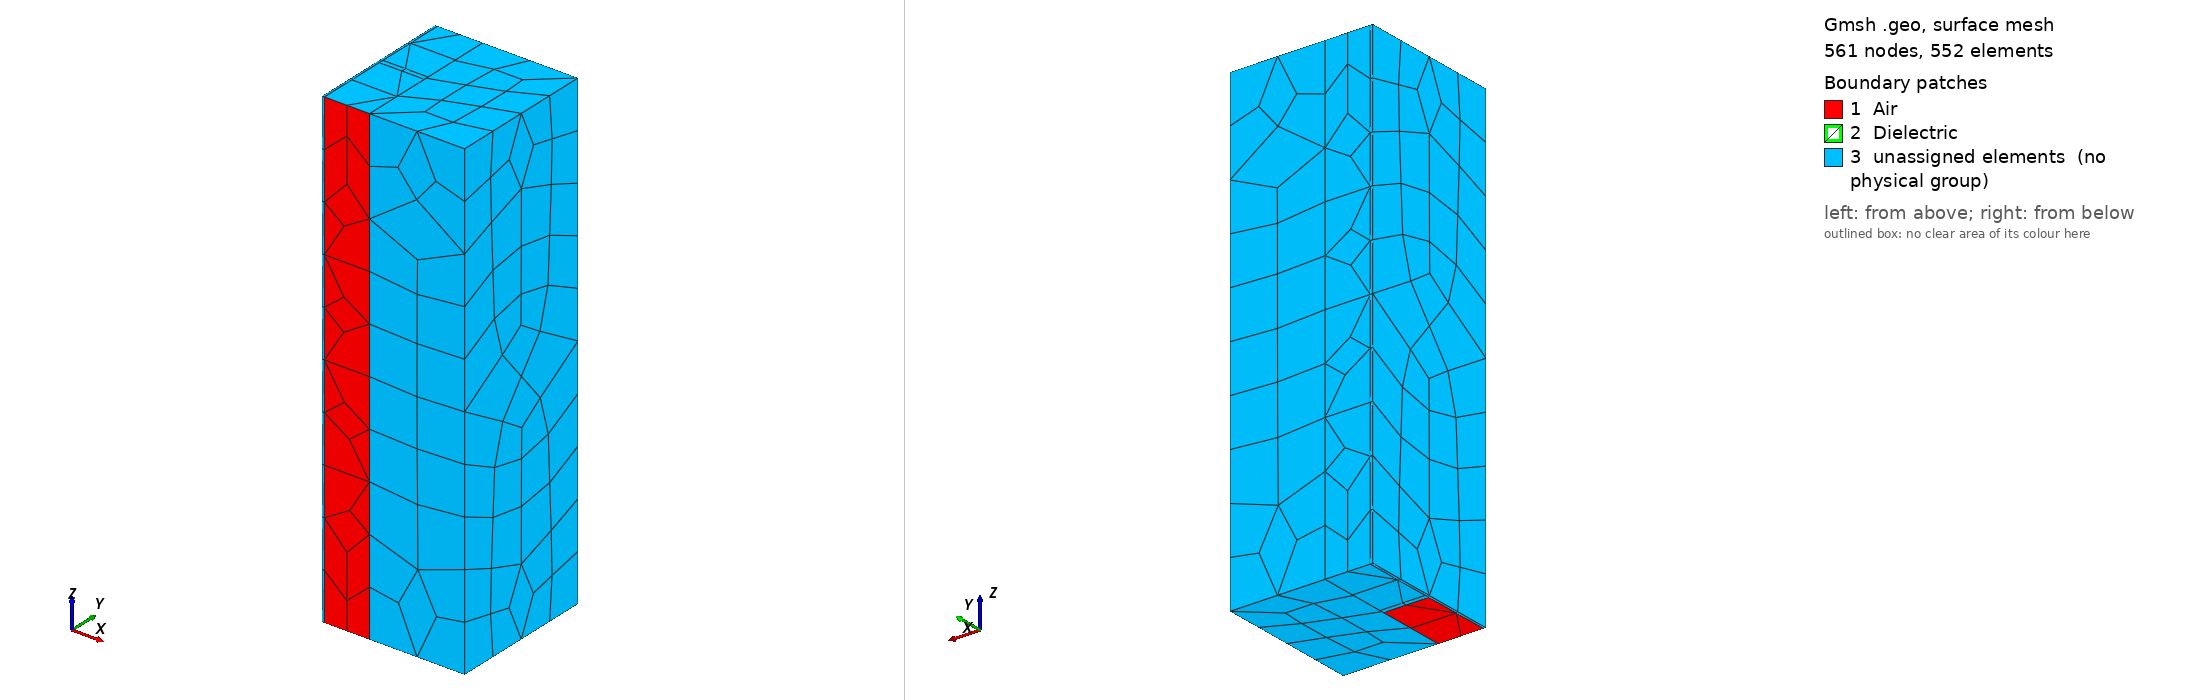

Gmsh geometry script, surface-meshed: 561 nodes, 552 surface elements. Boundary patches (legend numbers): 1 Air, 2 Dielectric, 3 unassigned elements (no physical group). Left view from above one corner, right view from below the opposite corner. Legend entries are the model's physical surfaces; 'unassigned elements' are surfaces in no physical group. The drawing asked Gmsh for element sizes between 1% and 20% of the model's largest extent; the script's own settings can give other sizes.

=== capacitor_simple.geo (drawn) ===
// Simple parallel plate capacitor - no shared boundary nodes
// Axisymmetric geometry: r-z plane

SetFactory("OpenCASCADE");

// Parameters
r_inner = 0.005;  // Inner radius (avoid r=0)
r_plate = 0.1;    // Plate radius
gap = 0.01;        // Gap between plates
r_outer = 0.3;     // Far field
z_extent = 0.15;   // Far field extent

// Z coordinates
z_bottom_plate = 0.0;
z_top_plate = gap;

// Create regions using boxes
// Bottom plate region
Box(1) = {r_inner, -z_extent, 0, r_plate - r_inner, z_extent, 1};

// Gap (dielectric) region
Box(2) = {r_inner, z_bottom_plate, 0, r_plate - r_inner, gap, 1};

// Top plate region
Box(3) = {r_inner, z_top_plate, 0, r_plate - r_inner, z_extent, 1};

// Outer air region
Box(4) = {r_plate, -z_extent, 0, r_outer - r_plate, gap + 2*z_extent, 1};

// Inner axis region
Box(5) = {0, -z_extent, 0, r_inner, gap + 2*z_extent, 1};

// Extrude to create volumes (needed for OpenCASCADE)
// But we only want 2D surfaces for the 2D mesh

// Physical groups
Physical Surface("Air", 1) = {1, 3, 4, 5};
Physical Surface("Dielectric", 2) = {2};

// Boundaries - define explicitly by creating curves
// Bottom plate: line from (r_inner, 0) to (r_plate, 0)
Point(100) = {r_inner, z_bottom_plate, 0};
Point(101) = {r_plate, z_bottom_plate, 0};
Line(100) = {100, 101};
Physical Curve("BottomPlate", 2) = {100};

// Top plate: line from (r_inner, gap) to (r_plate, gap)
Point(102) = {r_inner, z_top_plate, 0};
Point(103) = {r_plate, z_top_plate, 0};
Line(101) = {102, 103};
Physical Curve("TopPlate", 1) = {101};

// Far field: outer boundary
Point(104) = {r_outer, -z_extent, 0};
Point(105) = {r_outer, z_top_plate + z_extent, 0};
Line(102) = {104, 105};
Point(106) = {0, -z_extent, 0};
Point(107) = {r_outer, -z_extent, 0};
Line(103) = {106, 107};
Point(108) = {0, z_top_plate + z_extent, 0};
Point(109) = {r_outer, z_top_plate + z_extent, 0};
Line(104) = {108, 109};
Physical Curve("FarField", 3) = {102, 103, 104};

// Mesh settings
Mesh.CharacteristicLengthMin = 0.002;
Mesh.CharacteristicLengthMax = 0.03;
Mesh.Algorithm = 6;
Mesh.RecombineAll = 1;
